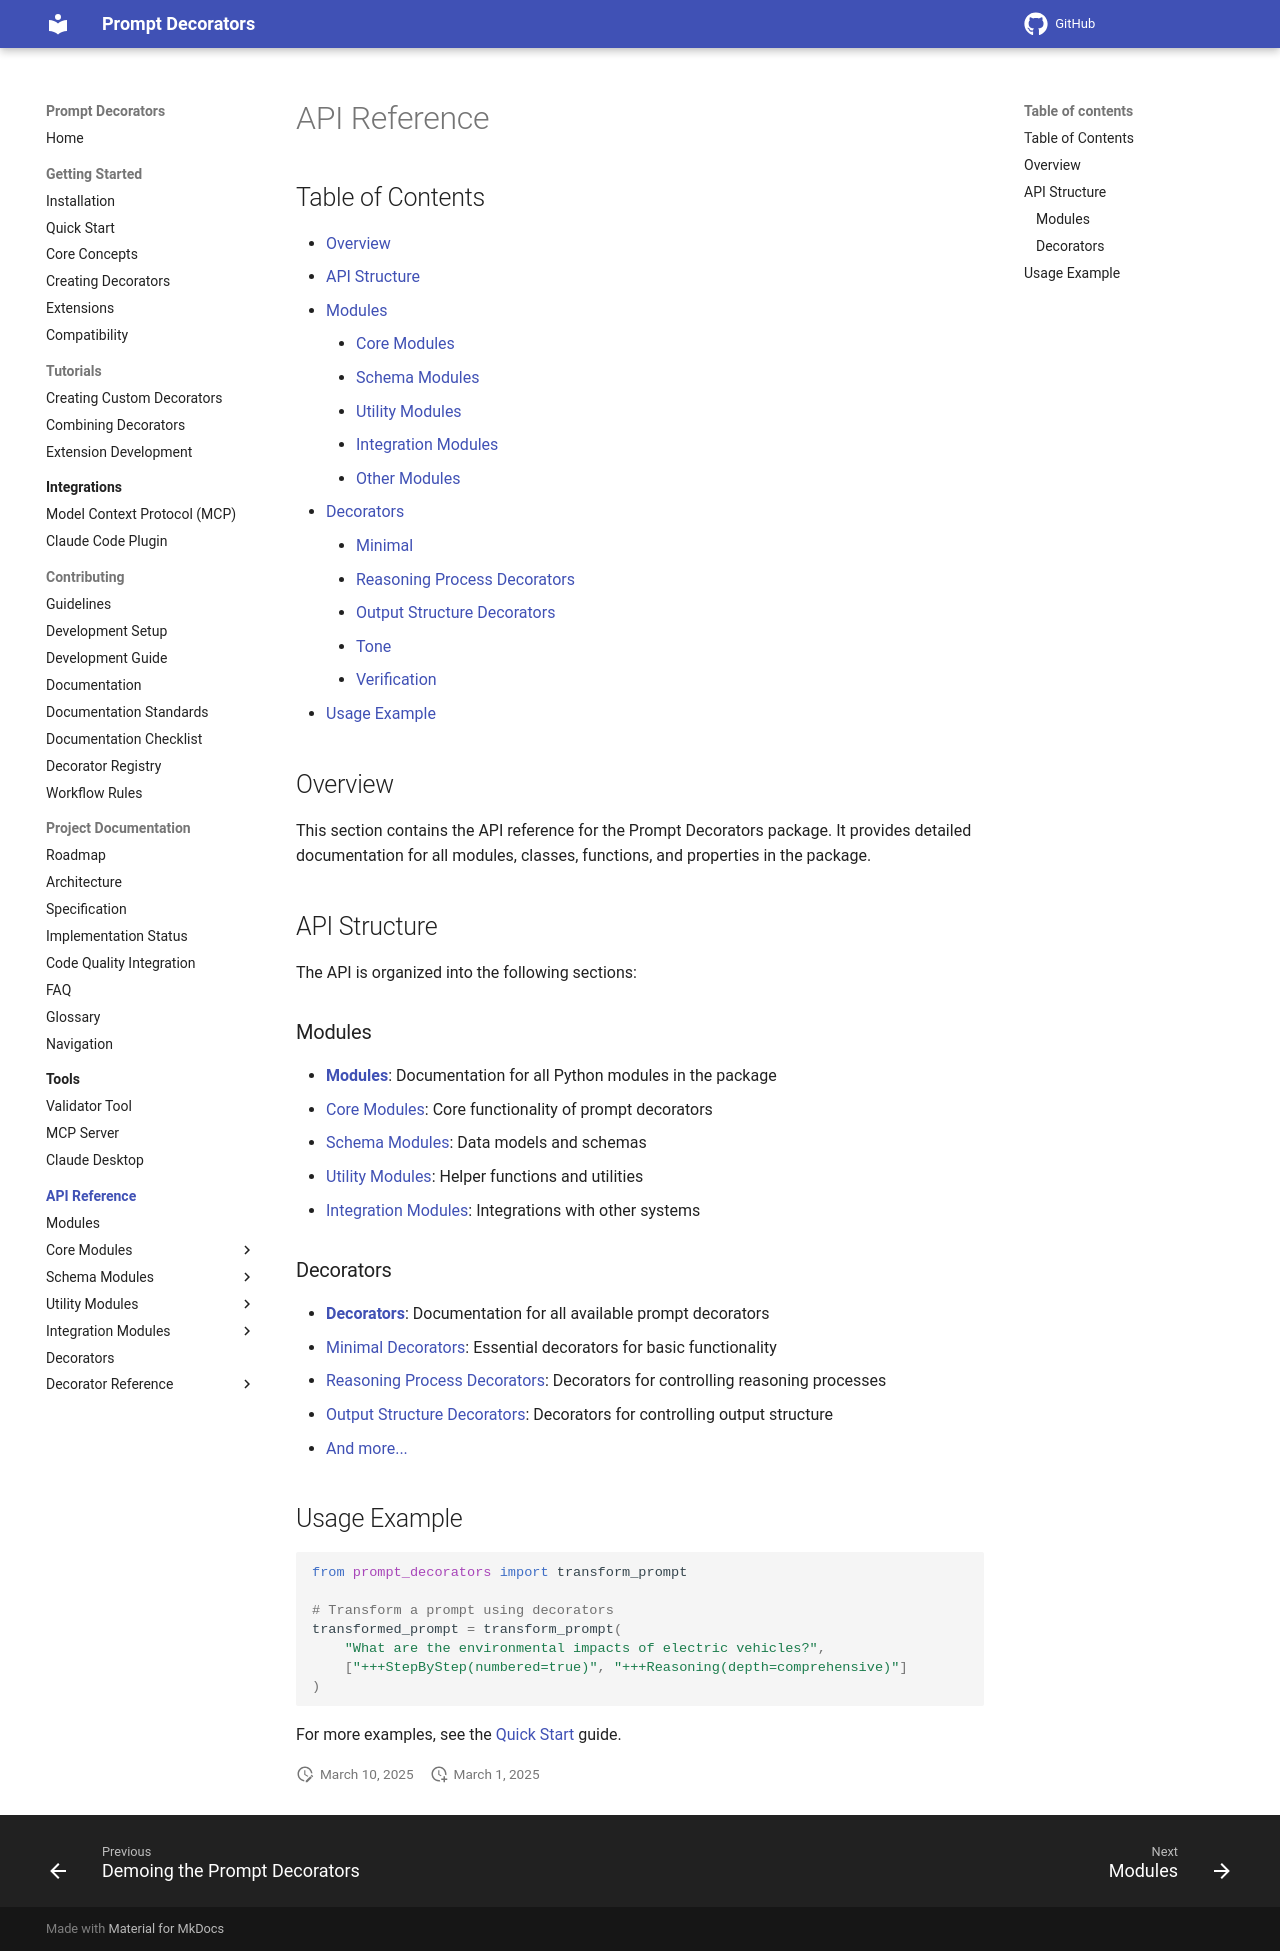

repository: synaptiai/prompt-decorators · page: api/index.html · generator: mkdocs

# API Reference

## Table of Contents

- [Overview](#overview)
- [API Structure](#api-structure)
  - [Modules](#modules)
    - [Core Modules](modules/index.md#core-modules)
    - [Schema Modules](modules/index.md#schema-modules)
    - [Utility Modules](modules/index.md#utility-modules)
    - [Integration Modules](modules/index.md#integration-modules)
    - [Other Modules](modules/index.md#other-modules)
  - [Decorators](#decorators)
    - [Minimal](decorators/index.md#minimal)
    - [Reasoning Process Decorators](decorators/index.md#reasoning-process-decorators)
    - [Output Structure Decorators](decorators/index.md#output-structure-decorators)
    - [Tone](decorators/index.md#tone)
    - [Verification](decorators/index.md#verification)
- [Usage Example](#usage-example)

## Overview

This section contains the API reference for the Prompt Decorators package. It provides detailed documentation for all modules, classes, functions, and properties in the package.

## API Structure

The API is organized into the following sections:

### Modules {#modules}

- **[Modules](modules/index.md)**: Documentation for all Python modules in the package
  - [Core Modules](modules/index.md#core-modules): Core functionality of prompt decorators
  - [Schema Modules](modules/index.md#schema-modules): Data models and schemas
  - [Utility Modules](modules/index.md#utility-modules): Helper functions and utilities
  - [Integration Modules](modules/index.md#integration-modules): Integrations with other systems

### Decorators {#decorators}

- **[Decorators](decorators/index.md)**: Documentation for all available prompt decorators
  - [Minimal Decorators](decorators/index.md#minimal): Essential decorators for basic functionality
  - [Reasoning Process Decorators](decorators/index.md#reasoning-process-decorators): Decorators for controlling reasoning processes
  - [Output Structure Decorators](decorators/index.md#output-structure-decorators): Decorators for controlling output structure
  - [And more...](decorators/index.md)

## Usage Example

```python
from prompt_decorators import transform_prompt

# Transform a prompt using decorators
transformed_prompt = transform_prompt(
    "What are the environmental impacts of electric vehicles?",
    ["+++StepByStep(numbered=true)", "+++Reasoning(depth=comprehensive)"]
)
```

For more examples, see the [Quick Start](../quickstart.md) guide.
